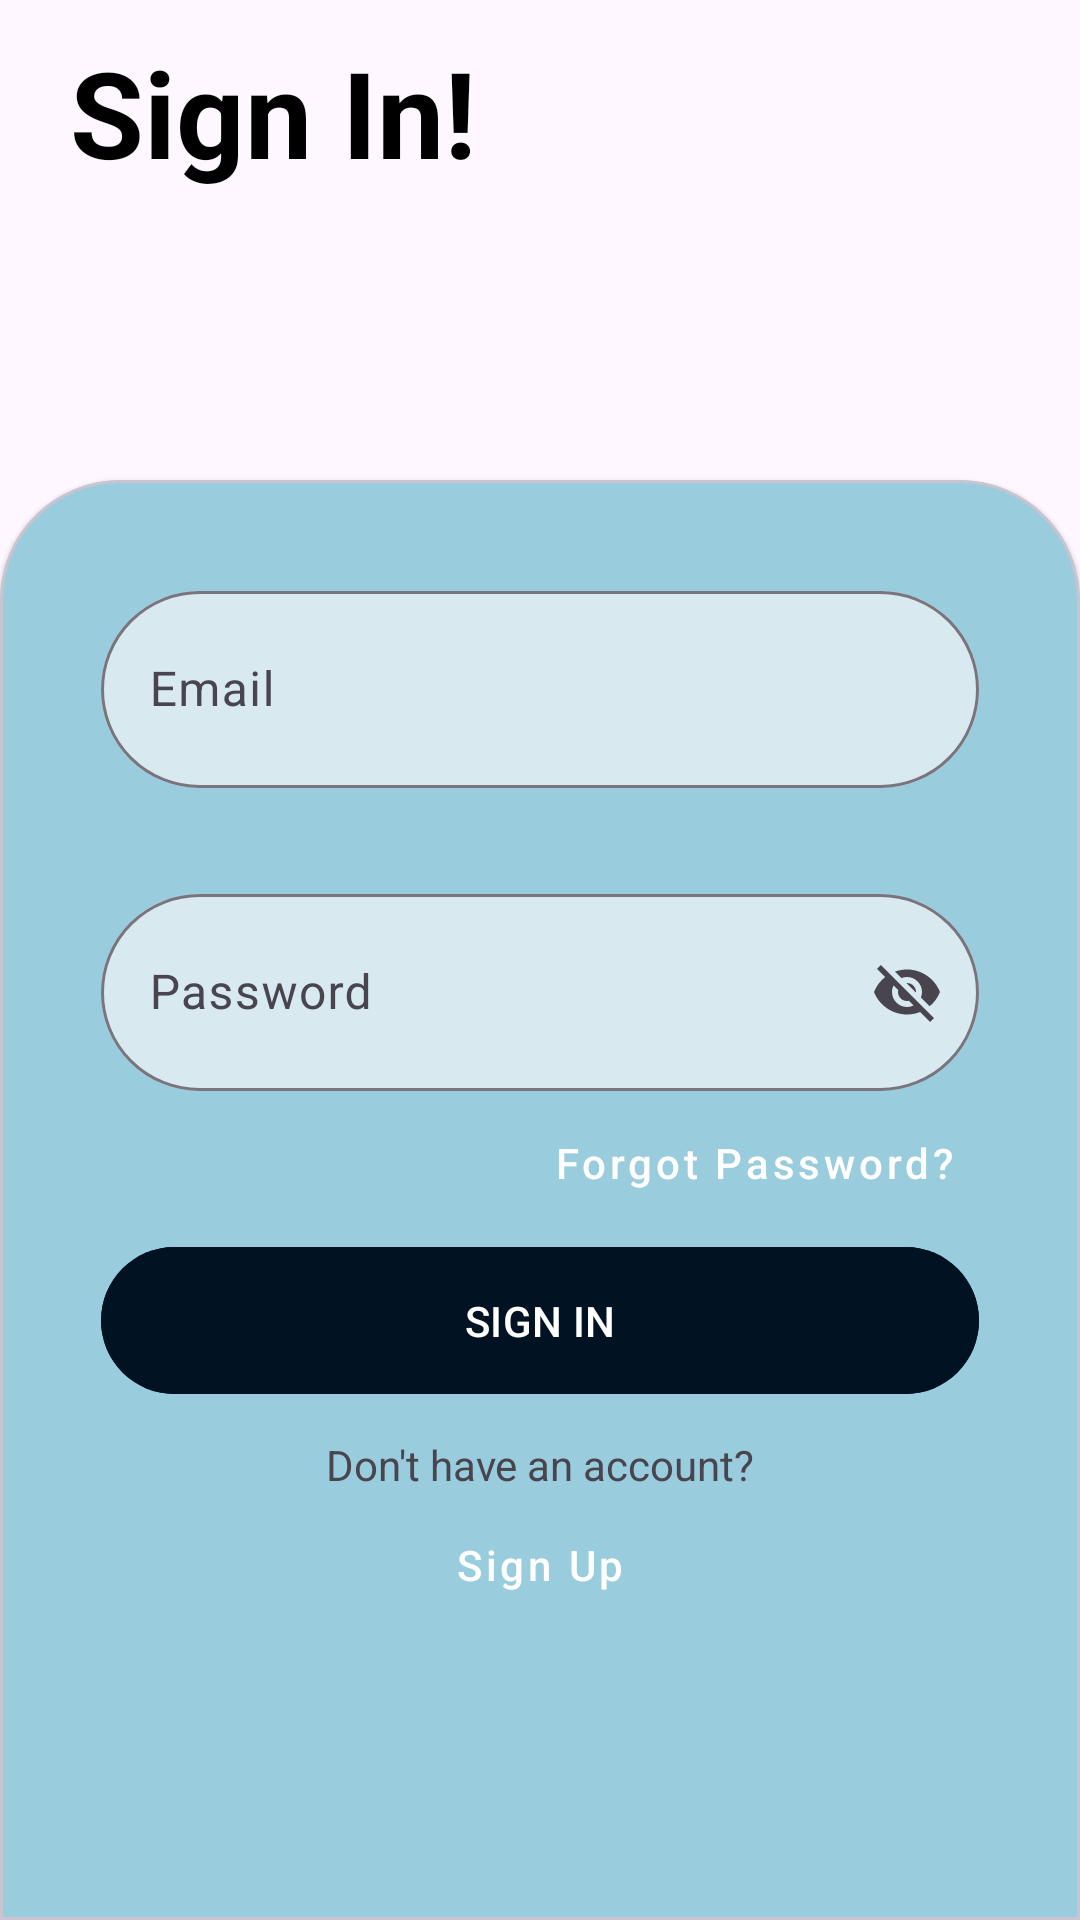

Here is an Android app screen rendered from its layout file. Give the layout XML and the strings, colors and styles it references.
<!-- AndroidManifest.xml: application theme Theme.MenuRecycler -->
<!-- res/layout/activity_main.xml -->
<?xml version="1.0" encoding="utf-8"?>
<androidx.constraintlayout.widget.ConstraintLayout xmlns:android="http://schemas.android.com/apk/res/android"
    xmlns:app="http://schemas.android.com/apk/res-auto"
    xmlns:tools="http://schemas.android.com/tools"
    android:id="@+id/main"
    android:layout_width="match_parent"
    android:layout_height="match_parent"
    tools:context=".MainActivity">
    <androidx.constraintlayout.widget.Guideline
        android:id="@+id/hguide1"
        android:layout_width="match_parent"
        android:layout_height="wrap_content"
        android:orientation="horizontal"
        app:layout_constraintGuide_percent="0.1" />
    <androidx.constraintlayout.widget.Guideline
        android:id="@+id/vguide1"
        android:layout_width="wrap_content"
        android:layout_height="match_parent"
        app:layout_constraintGuide_percent="0.065"
        android:orientation="vertical"/>

    <androidx.constraintlayout.widget.Guideline
        android:id="@+id/vguide2"
        android:layout_width="wrap_content"
        android:layout_height="match_parent"
        android:orientation="vertical"
        app:layout_constraintGuide_percent="0.935" />

    <androidx.constraintlayout.widget.Guideline
        android:id="@+id/hguide2"
        android:layout_width="wrap_content"
        android:layout_height="match_parent"
        android:orientation="horizontal"
        app:layout_constraintGuide_percent="0.97" />
    <androidx.constraintlayout.widget.Guideline
        android:id="@+id/hguide3"
        android:layout_width="match_parent"
        android:layout_height="wrap_content"
        app:layout_constraintGuide_percent="0.25"
        android:orientation="horizontal"/>
    <TextView
        android:layout_width="wrap_content"
        android:layout_height="wrap_content"
        android:text="Sign In!"
        android:textColor="@color/black"
        android:textSize="40sp"
        android:textStyle="bold"
        app:layout_constraintStart_toEndOf="@+id/vguide1"
        app:layout_constraintBottom_toTopOf="@+id/hguide1"/>

    <com.google.android.material.card.MaterialCardView
        android:id="@+id/cardsignin"
        android:layout_width="match_parent"
        android:layout_height="0dp"
        app:layout_constraintTop_toBottomOf="@+id/hguide3"
        app:layout_constraintBottom_toBottomOf="parent"
        app:layout_constraintStart_toStartOf="parent"
        style="@style/CardViewRoundedTop"
        app:layout_constraintEnd_toEndOf="parent">
    <androidx.constraintlayout.widget.ConstraintLayout
        android:id="@+id/const_inner"
        android:layout_width="match_parent"
        android:layout_height="match_parent">
        <androidx.constraintlayout.widget.Guideline
            android:id="@+id/vguideinner1"
            android:layout_width="wrap_content"
            android:layout_height="match_parent"
            app:layout_constraintGuide_percent="0.065"
            android:orientation="vertical"/>

        <androidx.constraintlayout.widget.Guideline
            android:id="@+id/vguideinner2"
            android:layout_width="wrap_content"
            android:layout_height="match_parent"
            android:orientation="vertical"
            app:layout_constraintGuide_percent="0.935" />
        <com.google.android.material.textfield.TextInputLayout
            android:id="@+id/etemail1"
            android:layout_width="0dp"
            android:layout_height="wrap_content"
            android:hint="Email"

            android:layout_marginTop="20dp"
            app:boxCornerRadiusTopStart="40dp"
            app:boxCornerRadiusTopEnd="40dp"
            app:boxCornerRadiusBottomStart="40dp"
            app:boxCornerRadiusBottomEnd="40dp"
            app:boxBackgroundColor="#D8E9EF"
            app:endIconMode="custom"
            app:endIconDrawable="@drawable/baseline_email_24"
            app:layout_constraintStart_toEndOf="@+id/vguideinner1"
            app:layout_constraintEnd_toStartOf="@+id/vguideinner2"
            app:layout_constraintTop_toTopOf="parent">
            <com.google.android.material.textfield.TextInputEditText
                android:id="@+id/etemail2"
                android:paddingVertical="22dp"
                android:layout_width="match_parent"
                android:layout_height="wrap_content"
                android:inputType="textEmailAddress"

                />
        </com.google.android.material.textfield.TextInputLayout>
        <com.google.android.material.textfield.TextInputLayout
            android:id="@+id/etpsswrd1"
            android:layout_width="0dp"
            android:layout_height="wrap_content"
            android:hint="Password"
            android:layout_marginTop="30dp"
            app:boxCornerRadiusTopStart="40dp"
            app:boxCornerRadiusTopEnd="40dp"
            app:boxCornerRadiusBottomStart="40dp"
            app:boxCornerRadiusBottomEnd="40dp"
            app:boxBackgroundColor="#D8E9EF"
            app:endIconMode="password_toggle"
            app:layout_constraintStart_toEndOf="@+id/vguideinner1"
            app:layout_constraintEnd_toStartOf="@+id/vguideinner2"
            app:layout_constraintTop_toBottomOf="@+id/etemail1">
            <com.google.android.material.textfield.TextInputEditText
                android:id="@+id/etpsswrd2"
                android:paddingVertical="22dp"
                android:layout_width="match_parent"
                android:layout_height="wrap_content"
                android:inputType="textEmailAddress"
                />
        </com.google.android.material.textfield.TextInputLayout>
        <com.google.android.material.button.MaterialButton
            android:id="@+id/btn_forgot"
            android:layout_width="wrap_content"
            android:layout_height="wrap_content"
            app:layout_constraintEnd_toStartOf="@+id/vguideinner2"
            style="@style/Widget.MaterialComponents.Button.TextButton"
            android:text="Forgot Password?"
            app:layout_constraintTop_toBottomOf="@+id/etpsswrd1"
            android:textColor="@color/white"
            android:textAllCaps="false"/>
        <com.google.android.material.button.MaterialButton
            android:id="@+id/btn_SignIn"
            android:layout_width="0dp"
            android:layout_height="wrap_content"
            android:textAllCaps="true"
            android:text="Sign IN"
            android:padding="15dp"
            app:layout_constraintTop_toBottomOf="@+id/btn_forgot"
            app:layout_constraintEnd_toStartOf="@+id/vguideinner2"
            app:layout_constraintStart_toEndOf="@+id/vguideinner1"
            android:backgroundTint="#011223"/>
        <TextView
            android:id="@+id/etdont"
            android:layout_width="wrap_content"
            android:layout_height="wrap_content"
            android:text="Don't have an account?"
            android:layout_marginTop="10dp"
            app:layout_constraintTop_toBottomOf="@+id/btn_SignIn"
            app:layout_constraintStart_toEndOf="@+id/vguideinner1"
            app:layout_constraintEnd_toStartOf="@+id/vguideinner2"
            />
        <com.google.android.material.button.MaterialButton
            android:id="@+id/btn_dontsignup"
            android:layout_width="0dp"
            android:layout_height="wrap_content"
            app:layout_constraintStart_toEndOf="@+id/vguideinner1"
            style="@style/Widget.MaterialComponents.Button.TextButton"
            android:text="Sign Up"
            app:layout_constraintTop_toBottomOf="@+id/etdont"
            app:layout_constraintEnd_toStartOf="@+id/vguideinner2"
            android:textColor="@color/white"
            android:textAllCaps="false"/>

    </androidx.constraintlayout.widget.ConstraintLayout>
    </com.google.android.material.card.MaterialCardView>

</androidx.constraintlayout.widget.ConstraintLayout>
<!-- resources referenced by this layout -->
<resources>
  <style name="CardViewRoundedTop" parent="Widget.MaterialComponents.CardView">
          <item name="shapeAppearance">@style/CardShapeTopRounded</item>
          <item name="cardBackgroundColor">#99CCDC</item> 
  
          <item name="strokeWidth">1dp</item>
      </style>
  <style name="Theme.MenuRecycler" parent="Base.Theme.MenuRecycler" />
  <style name="CardShapeTopRounded" parent="ShapeAppearance.MaterialComponents.SmallComponent">
          <item name="cornerFamily">rounded</item>
          <item name="cornerSizeTopLeft">40dp</item>
          <item name="cornerSizeTopRight">40dp</item>
          <item name="cornerSizeBottomLeft">0dp</item>
          <item name="cornerSizeBottomRight">0dp</item>
      </style>
  <style name="Base.Theme.MenuRecycler" parent="Theme.Material3.Light.NoActionBar">
          
          
      </style>
  <!-- not gathered from this repository: default colours our renderer supplied (Android Studio template values) -->
  <color name="black">#FF000000</color>
  <color name="white">#FFFFFFFF</color>
</resources>
